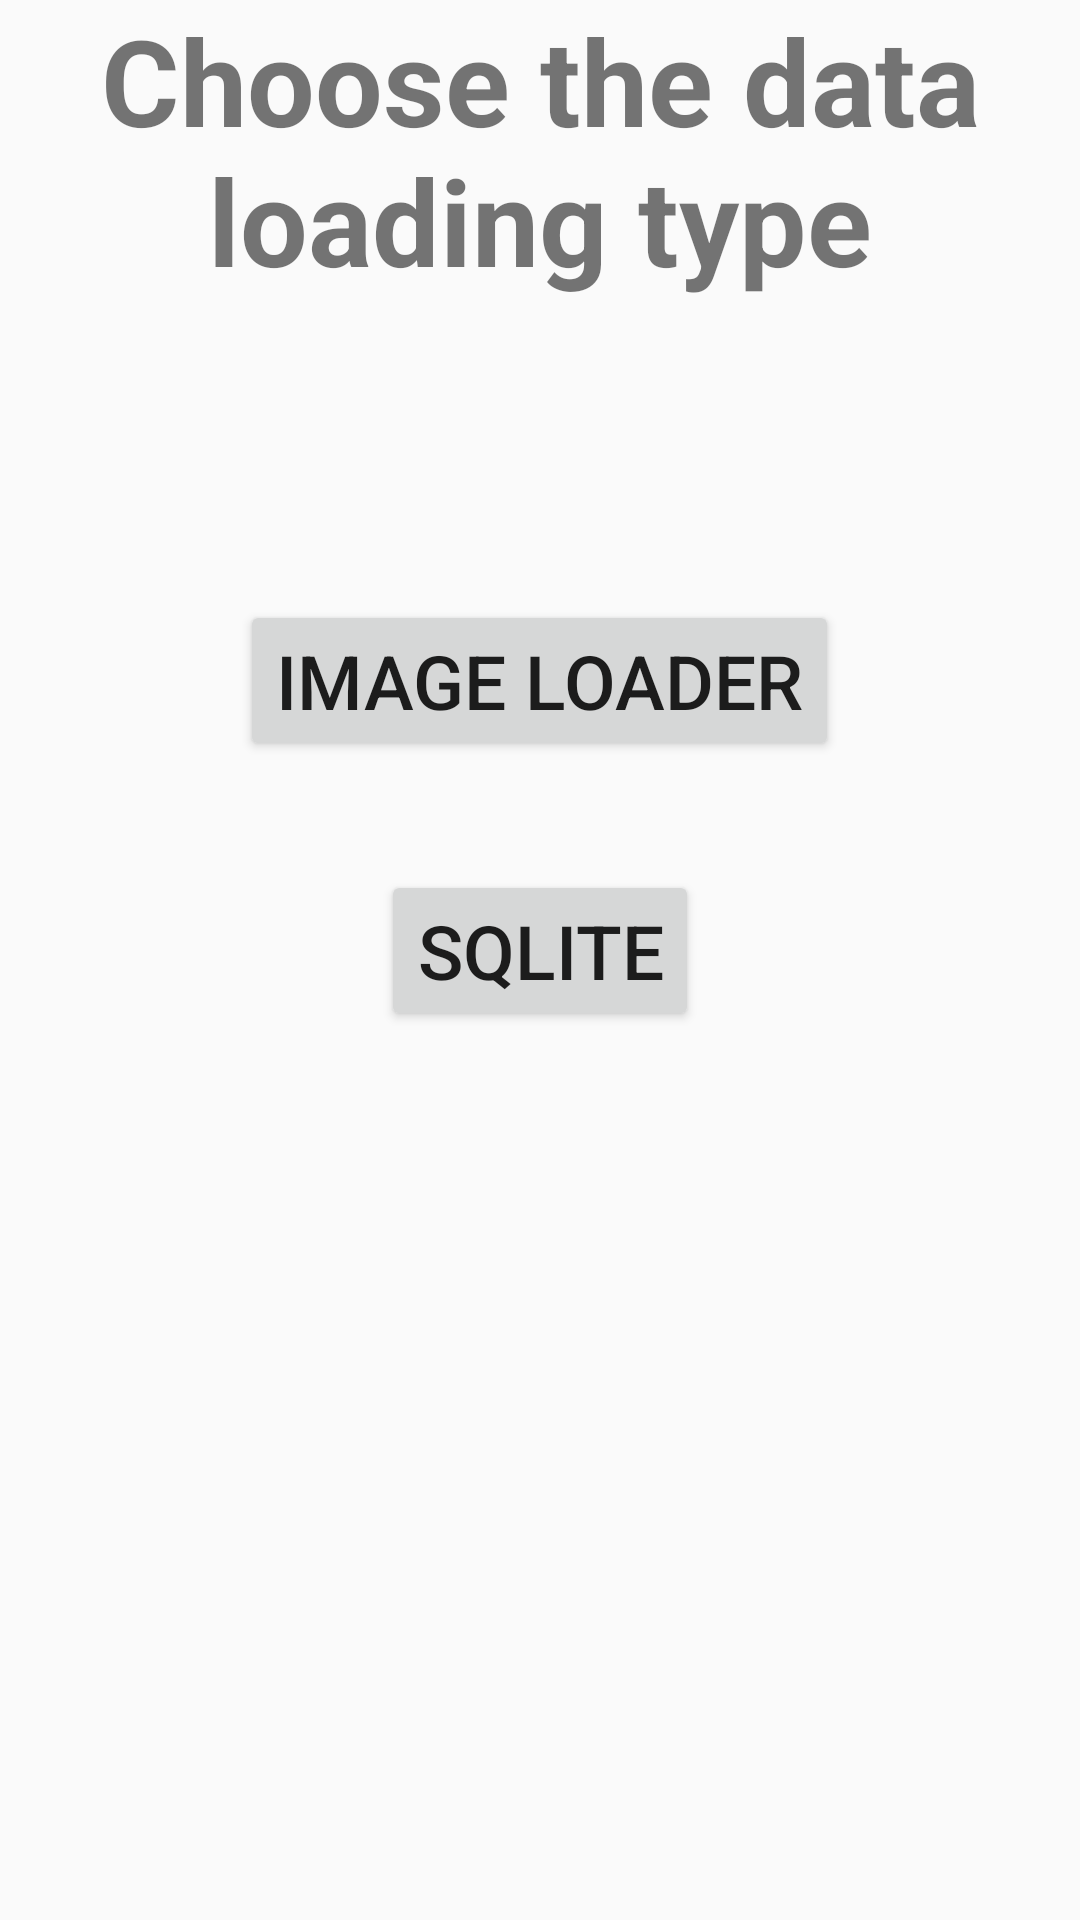

Reconstruct the res/layout file that produces this screen, plus the resources it refers to.
<!-- AndroidManifest.xml: application theme AppTheme.NoActionBar -->
<!-- res/layout/activity_choosingloadingdatatype.xml -->
<?xml version="1.0" encoding="utf-8"?>
<RelativeLayout xmlns:android="http://schemas.android.com/apk/res/android"
    xmlns:app="http://schemas.android.com/apk/res-auto"
    xmlns:tools="http://schemas.android.com/tools"
    android:layout_width="match_parent"
    android:layout_height="match_parent"
    tools:context=".choosingloadingdatatype">

    <TextView
        android:id="@+id/textView"
        android:layout_width="wrap_content"
        android:layout_height="wrap_content"
        android:gravity="center_horizontal"
        android:text="Choose the data loading type"
        android:textSize="40dp"
        android:layout_centerHorizontal="true"
        android:textStyle="bold" />

    <Button
        android:id="@+id/imageloaderbutton"
        android:layout_width="wrap_content"
        android:layout_height="wrap_content"
        android:gravity="center"
        android:text="Image Loader"
        android:layout_marginTop="200dp"
        android:layout_centerHorizontal="true"
        android:textSize="25dp" />

    <Button
        android:id="@+id/sqlitebutton"
        android:layout_width="wrap_content"
        android:layout_height="wrap_content"
        android:layout_marginTop="290dp"
        android:layout_centerHorizontal="true"
        android:gravity="center"
        android:text="SQLITE"
        android:textSize="25dp" />

</RelativeLayout>
<!-- resources referenced by this layout -->
<resources>
  <style name="AppTheme.NoActionBar">
          <item name="windowActionBar">false</item>
          <item name="windowNoTitle">true</item>
      </style>
</resources>
